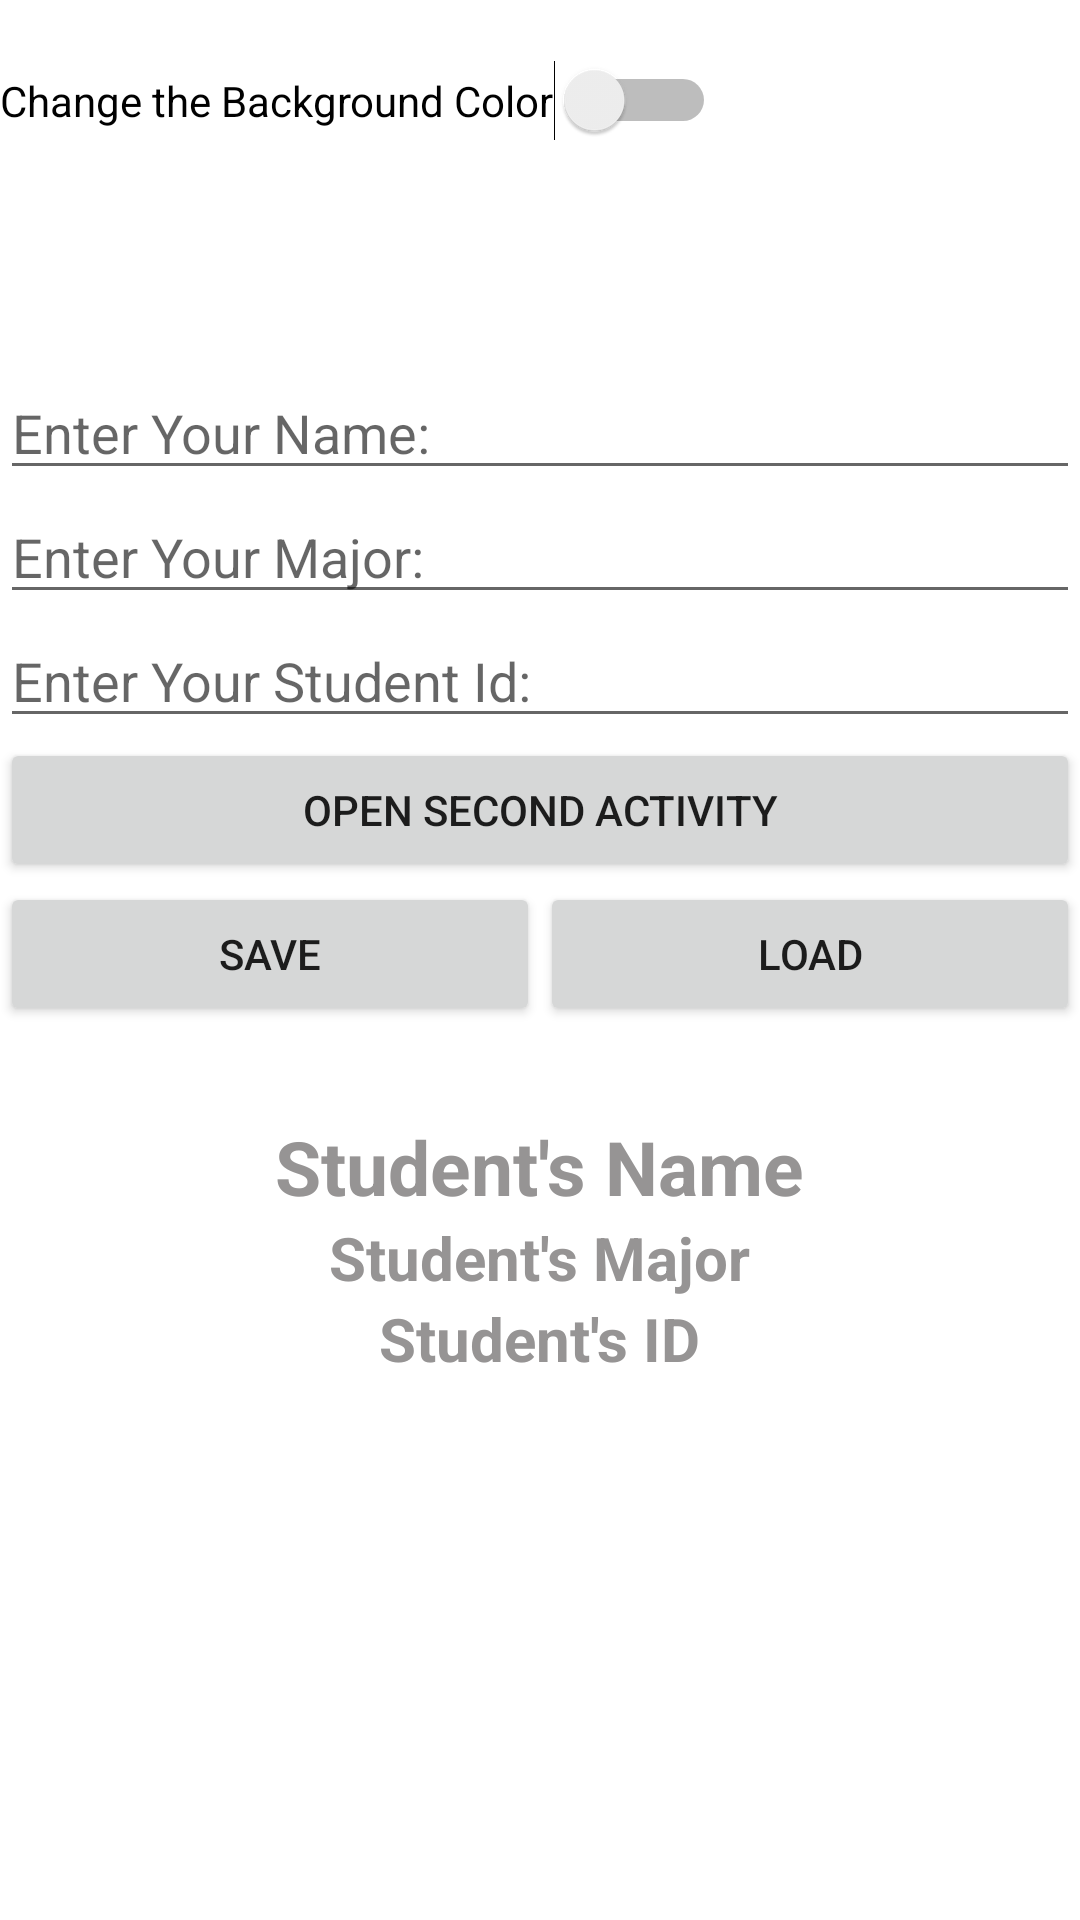

Reconstruct the res/layout file that produces this screen, plus the resources it refers to.
<!-- AndroidManifest.xml: application theme Theme.SharedPreferencesActivityLevel -->
<!-- res/layout/activity_main.xml -->
<?xml version="1.0" encoding="utf-8"?>

<LinearLayout
    xmlns:android="http://schemas.android.com/apk/res/android"
    xmlns:app="http://schemas.android.com/apk/res-auto"
    xmlns:tools="http://schemas.android.com/tools"
    android:id="@+id/pageLayout"
    android:layout_width="match_parent"
    android:layout_height="match_parent"
    android:orientation="vertical"
    tools:context=".MainActivity">


    <Switch
        android:id="@+id/pageColorSwitch"
        android:layout_marginTop="20dp"
        android:layout_width="wrap_content"
        android:layout_height="wrap_content"
        android:text="Change the Background Color"/>

    <EditText
        android:id="@+id/etName"
        android:layout_width="match_parent"
        android:layout_height="wrap_content"
        android:layout_marginTop="75dp"
        android:hint="Enter Your Name:"/>

    <EditText
        android:id="@+id/etMajor"
        android:layout_width="match_parent"
        android:layout_height="wrap_content"
        android:hint="Enter Your Major:"/>

    <EditText
        android:id="@+id/etId"
        android:layout_width="match_parent"
        android:layout_height="wrap_content"
        android:hint="Enter Your Student Id:"/>

    <Button
        android:layout_width="match_parent"
        android:layout_height="wrap_content"
        android:onClick="openSecondActivity"
        android:text="Open Second Activity"
        />

    <LinearLayout
        android:layout_width="match_parent"
        android:layout_height="wrap_content"
        android:orientation="horizontal">

        <Button
            android:id="@+id/btnSaveData"
            android:layout_width="0dp"
            android:layout_height="wrap_content"
            android:layout_gravity="center"
            android:layout_weight="1"
            android:onClick="saveData"
            android:text="Save" />

        <Button
            android:id="@+id/btnLoadData"
            android:layout_width="0dp"
            android:layout_height="wrap_content"
            android:layout_weight="1"
            android:onClick="loadData"
            android:text="LOAD" />
    </LinearLayout>

    <TextView
        android:id="@+id/txvName"
        android:layout_width="wrap_content"
        android:layout_height="wrap_content"
        android:layout_marginTop="30dp"
        android:textColor="#969494"
        android:textSize="25sp"
        android:textStyle="bold"
        android:layout_gravity="center"
        android:text="Student's Name" />

    <TextView
        android:id="@+id/txvMajor"
        android:layout_width="wrap_content"
        android:layout_height="wrap_content"
        android:textColor="#969494"
        android:textSize="20sp"
        android:textStyle="bold"
        android:layout_gravity="center"
        android:text="Student's Major" />

    <TextView
        android:id="@+id/txvID"
        android:layout_width="wrap_content"
        android:layout_height="wrap_content"
        android:textColor="#969494"
        android:textSize="20sp"
        android:textStyle="bold"
        android:layout_gravity="center"
        android:text="Student's ID" />
</LinearLayout>
<!-- resources referenced by this layout -->
<resources>
  <style name="Theme.SharedPreferencesActivityLevel" parent="Theme.MaterialComponents.DayNight.DarkActionBar">
          
          <item name="colorPrimary">@color/purple_500</item>
          <item name="colorPrimaryDark">@color/purple_700</item>
          <item name="colorOnPrimary">@color/white</item>
          
          <item name="colorSecondary">@color/teal_200</item>
          <item name="colorSecondaryVariant">@color/teal_700</item>
          <item name="colorOnSecondary">@color/black</item>
          
          <item name="android:statusBarColor" tools:targetApi="l">?attr/colorPrimaryVariant</item>
          
      </style>
  <!-- not gathered from this repository: default colours our renderer supplied (Android Studio template values) -->
  <color name="purple_500">#FF6200EE</color>
  <color name="purple_700">#FF3700B3</color>
  <color name="teal_200">#FF03DAC5</color>
  <color name="teal_700">#FF018786</color>
  <color name="black">#FF000000</color>
  <color name="white">#FFFFFFFF</color>
</resources>
